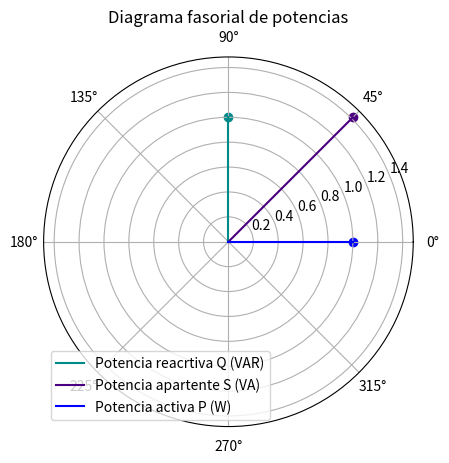

Python code for this plot:
import matplotlib.pyplot as plt     #si pongo plt, elegido arbitrariamente, sabe que me refiero a esa libreria
import numpy

def fasorial_1(r, theta, variable):

    ax = plt.subplot(111, polar=True)
    plt.title("Diagrama fasorial de tensión y corriente")

    plt.polar([numpy.pi * theta[0] / 180, 0], [r[0], 0])
    plt.scatter(numpy.pi * theta[0] / 180, r[0])
    ax.plot(theta[0], r[0], label=variable[0], color = 'blue')

    plt.polar([numpy.pi * theta[1] / 180, 0], [r[1], 0])
    plt.scatter(numpy.pi * theta[1] / 180, r[1])
    ax.plot(theta[1], r[1], label=variable[1], color='#ee8d18')

    ax.legend()
    plt.show()

def fasorial_2(r, theta, variable):

    ax = plt.subplot(111, polar=True)
    plt.title("Diagrama fasorial de potencias")

    plt.polar([numpy.pi * theta[0] / 180, 0], [r[0], 0], color='#008b8b')
    plt.scatter(numpy.pi * theta[0] / 180, r[0], color='#008b8b')
    ax.plot(theta[0], r[0], label=variable[0], color='#008b8b')

    plt.polar([numpy.pi * theta[1] / 180, 0], [r[1], 0], color='#4b0082')
    plt.scatter(numpy.pi * theta[1] / 180, r[1], color='#4b0082')
    ax.plot(theta[1], r[1], label=variable[1], color='#4b0082')

    plt.polar([numpy.pi * theta[2] / 180, 0], [r[2], 0], color='blue')
    plt.scatter(numpy.pi * theta[2] / 180, r[2], color='blue')
    ax.plot(theta[2], r[2], label=variable[2], color='blue')

    ax.legend()
    plt.show()

#modulo_1 = [3, 4]
#fase_1 = [90, 135]        #En grados
#variable_1 = ['Corriente (I)', 'Tensión (V)']
#fasorial_1(modulo_1, fase_1, variable_1)

modulo_2 = [1, numpy.sqrt(2), 1]
fase_2 = [90, 45, 0]
variable_2 = ['Potencia reacrtiva Q (VAR)', 'Potencia apartente S (VA)', 'Potencia activa P (W)']
fasorial_2(modulo_2, fase_2, variable_2)


